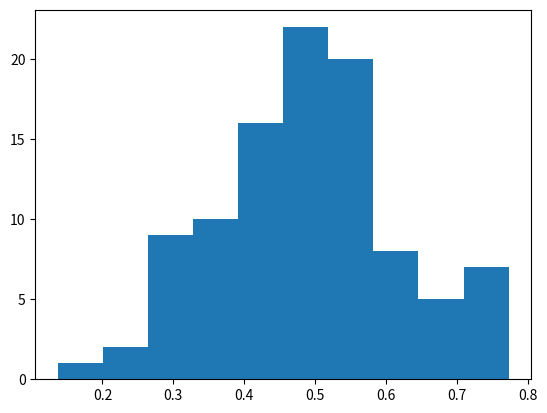

This chart was generated by the following Python code: (Note: this script raises an exception after producing the figure.)
import numpy as np
import pandas as pd
import matplotlib.pyplot as plt
#############################################################

#Generate x,y
def dataset_generation(size):
    x = np.random.uniform(-1,1,size)
    e = np.random.normal(0,0.1,size)
    sq=np.multiply(x,x)
    sq2=np.multiply(sq,2)
    y = np.add(sq2,e)
    return x,y

#Create a feature set given x and the number of dependent variable terms
#for example: g3(x)=w0+w1x+w2xsq -> feature_set(x,2)
def feature_set(x,gindex):
    no=gindex-2
    x_set=pd.DataFrame(x,columns=["1"])
    for i in range(2,no+1):
        x_set[str(i)]=x_set[str(i-1)]*x
    x_set.insert(0,"0",1)
    if(no==0):
        return x_set[["0"]]
    return x_set

#linear regression theta
def linear_regression(X,Y):
    #X.T.dot(X)
    a=np.linalg.pinv(pd.DataFrame.as_matrix(X.T.dot(X)))
    b=a.dot(X.T)
    theta=b.dot(Y)
    return theta

#Ridge Regression
#theta
def ridge_regression(X,Y,rlambda):
    n=len(X.columns)
    I=np.identity(n)
    I[0][0]=0.0
    I=len(Y)*rlambda*I
    theta=np.dot(np.dot(np.linalg.pinv(pd.DataFrame.as_matrix(X.T.dot(X))+I),np.asarray(X.T)),np.asarray(Y))
    return theta


def predict(X,theta):
    prediction=X.dot(theta) #theta.dot(f.T)
    return prediction

def get_SSE(prediction,Y):
    diff=np.subtract(Y,prediction)
    sdiff=diff**2
    SSE=np.sum(sdiff)
    return SSE

#################################################################################
def linreg_bias_variance(D,size,data_x,data_y):
    #for g=1 remaining
    result1="g1"
    MSE1=[]
    var_pred1=[]
    for i in range(0,D):
        prediction=[1]*size
        SSE=get_SSE(prediction,data_y[i])
        var_pred1.append(np.var(prediction))
        MSE1.append(SSE/size)

    #plot histogram of MSE
    fig = plt.figure()
    ax = fig.add_subplot(111)
    ax.hist(MSE1,bins=10)

    #VARIANCE
    variance1=np.mean(var_pred1)
    result1=result1+"\t "+str(variance1)
    #BIAS2
    result1=result1+"\t\t "+str(np.mean(MSE1))
    print(result1)

    ####LINEAR REGRESSION
    for g in range(2,7):    #for each g
        result="g"+str(g)

        MSE=[]
        var_pred=[]
        for i in range(0,D):
            f=feature_set(data_x[i],g)
            theta=linear_regression(f,data_y[i])
            prediction=predict(f,theta)
            var_pred.append(np.var(prediction))
            SSE=get_SSE(prediction,data_y[i])
            MSE.append(SSE/size)

        #plot histogram of MSE
        fig = plt.figure()
        ax = fig.add_subplot(111)
        ax.hist(MSE,bins=10)

        #VARIANCE
        variance=np.mean(var_pred)
        result=result+"\t "+str(variance)

        #BIAS2
        result=result+"\t\t "+str(np.mean(MSE))
        print(result)

######################################################################

def ridgereg_bias_variance(D,size,data_x,data_y,lam):
    g=4
    result=str(lam)

    MSE=[]
    var_pred=[]
    for i in range(0,D):
        f=feature_set(data_x[i],g)
        theta=ridge_regression(f,data_y[i],lam)
        prediction=predict(f,theta)
        var_pred.append(np.var(prediction))
        SSE=get_SSE(prediction,data_y[i])
        MSE.append(SSE/size)

    #VARIANCE
    variance=np.mean(var_pred)
    result=result+"\t "+str(variance)

    #BIAS2
    result=result+"\t\t "+str(np.mean(MSE))
    print(result)


########################### Q.5 (a)  ##################################

################# DATA GENERATION ###################
data_x=[]
data_y=[]
D=100
size=10

for i in range(0,D):
    x,y=dataset_generation(size)
    data_x.append(x)
    data_y.append(y)
print("################ Q.5(a) LINEAR REGRESSION ######################")
print("For 100 DataSets of size 10:")
print("g \t VARIANCE\t\t BIAS^2")
linreg_bias_variance(D,size,data_x,data_y)


########################### Q.5 (b)  ##################################

################# DATA GENERATION ###################
data_x=[]
data_y=[]
D=100
size=100

for i in range(0,D):
    x,y=dataset_generation(size)
    data_x.append(x)
    data_y.append(y)

print("################ Q.5(b) LINEAR REGRESSION ######################")
print("For 100 DataSets of size 100:")
print("g \t VARIANCE\t\t BIAS^2")
linreg_bias_variance(D,size,data_x,data_y)


########################### Q.5 (d)  ##################################

lmda=[0.001,0.003,0.01,0.03,0.1,0.3,1.0]
print("################ Q.5(d) RIDGE REGRESSION ######################")
print("For 100 DataSets of size 100:")
print("lambda \t VARIANCE\t\t BIAS^2")
for l in lmda:
    ridgereg_bias_variance(D,size,data_x,data_y,l)